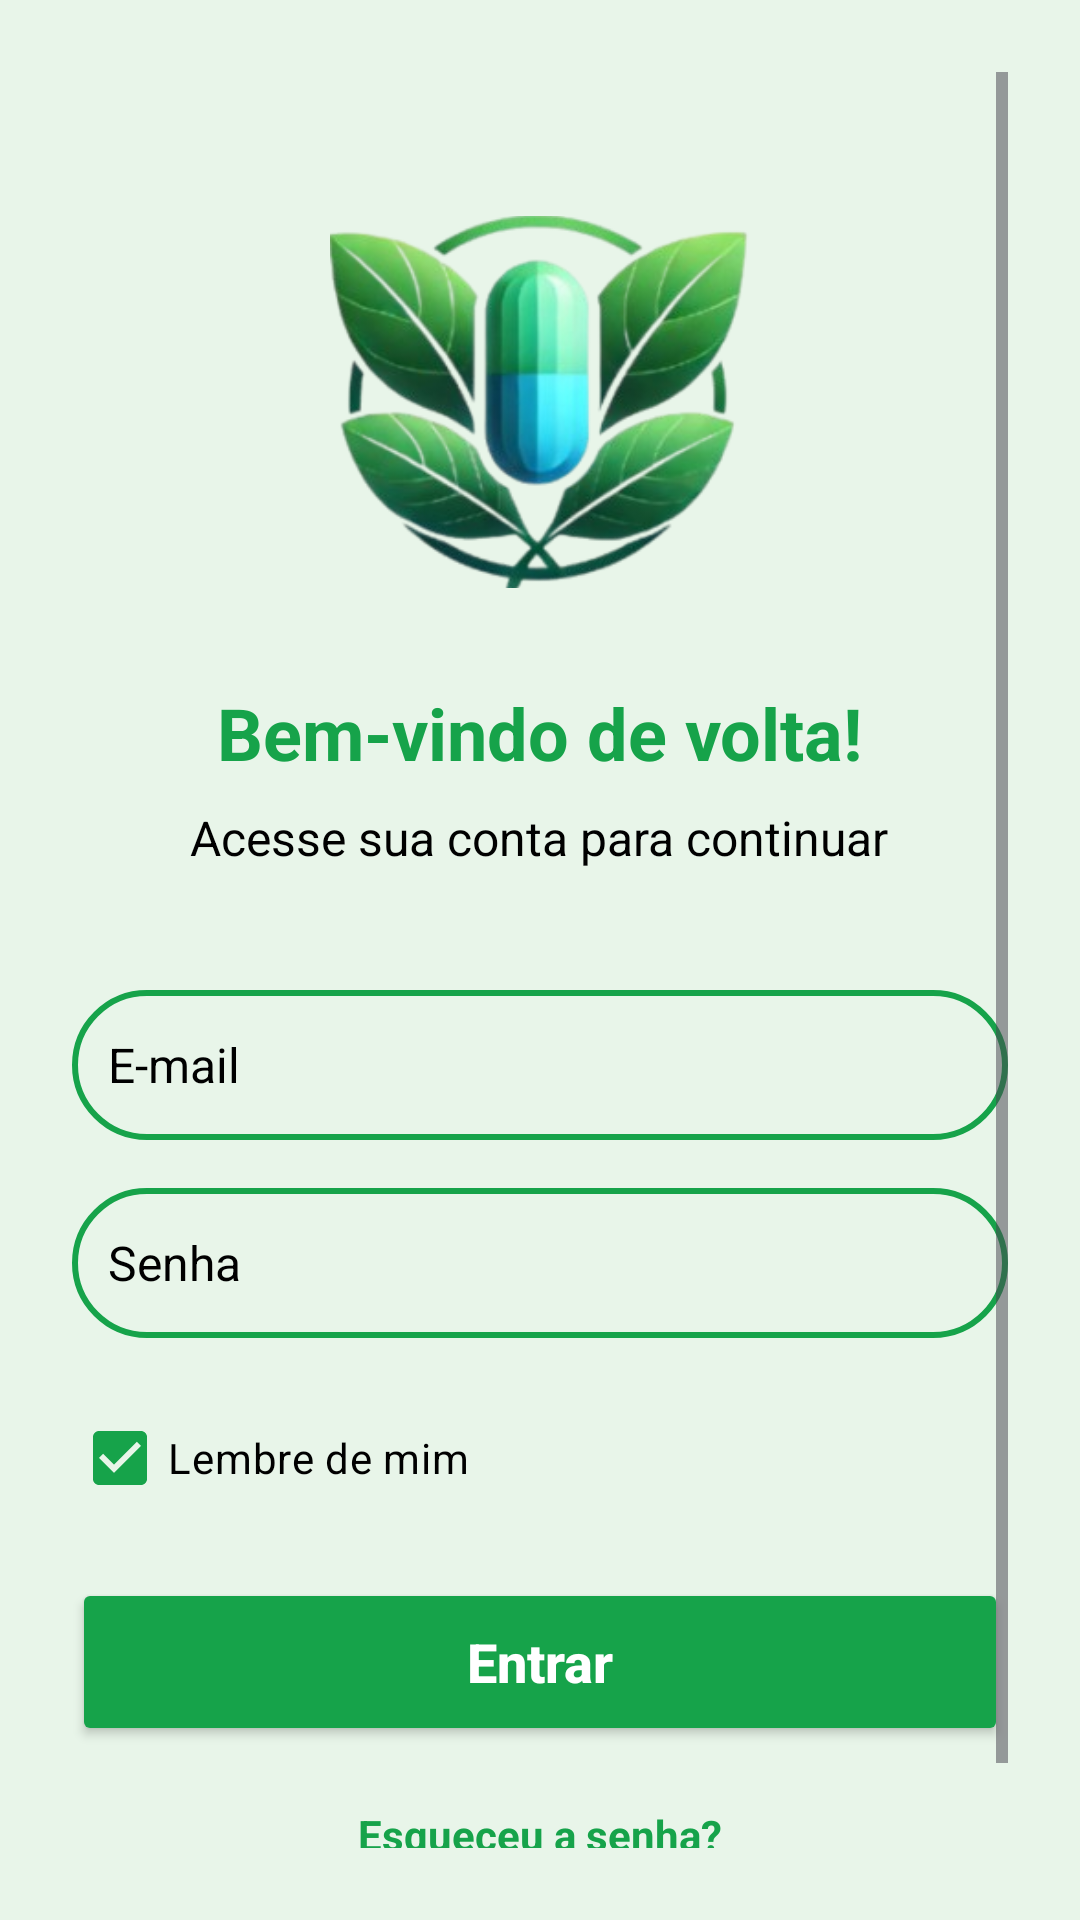

Here is an Android app screen rendered from its layout file. Give the layout XML and the strings, colors and styles it references.
<!-- AndroidManifest.xml: application theme Theme.CarsonUmAplicativoParaDescarteDeMedicamentos -->
<!-- res/layout/activity_tela_de_login.xml -->
<?xml version="1.0" encoding="utf-8"?>
<ScrollView xmlns:android="http://schemas.android.com/apk/res/android"
    android:layout_width="match_parent"
    android:layout_height="match_parent"
    android:background="?android:attr/colorBackground"
    android:padding="24dp"
    android:fitsSystemWindows="true"
    android:fillViewport="true">

    <LinearLayout
        android:layout_width="match_parent"
        android:layout_height="wrap_content"
        android:orientation="vertical"
        android:gravity="center_horizontal">

        <ImageView
            android:id="@+id/logoImage"
            android:layout_width="140dp"
            android:layout_height="140dp"
            android:src="@drawable/ic_logo"
            android:contentDescription="@string/desc_app_logo"
            android:layout_marginTop="40dp"
            android:layout_marginBottom="24dp" />

        <TextView
            android:id="@+id/loginTitle"
            android:layout_width="wrap_content"
            android:layout_height="wrap_content"
            android:text="@string/welcome_back"
            android:textSize="24sp"
            android:textStyle="bold"
            android:textColor="?attr/colorPrimary"
            android:layout_marginBottom="8dp" />

        <TextView
            android:id="@+id/loginSubtitle"
            android:layout_width="wrap_content"
            android:layout_height="wrap_content"
            android:text="@string/login_subtitle"
            android:textSize="16sp"
            android:textColor="?attr/colorOnSurface"
            android:layout_marginBottom="40dp" />

        <EditText
            android:id="@+id/emailInput"
            style="@style/roundedField"
            android:layout_width="match_parent"
            android:layout_height="50dp"
            android:hint="@string/email_hint"
            android:inputType="textEmailAddress"
            android:textColor="?attr/colorOnSurface"
            android:textColorHint="?attr/colorOnSurface"
            android:layout_marginBottom="16dp" />

        <EditText
            android:id="@+id/passwordInput"
            style="@style/roundedField"
            android:layout_width="match_parent"
            android:layout_height="50dp"
            android:hint="@string/password_hint"
            android:inputType="textPassword"
            android:textColor="?attr/colorOnSurface"
            android:textColorHint="?attr/colorOnSurface"
            android:layout_marginBottom="16dp" />

        <CheckBox
            android:id="@+id/chkLembreDeMim"
            android:layout_width="match_parent"
            android:layout_height="wrap_content"
            android:text="@string/chk_remember_me"
            android:textColor="?attr/colorOnSurface"
            android:buttonTint="?attr/colorPrimary"
            android:layout_marginBottom="16dp"
            android:checked="true"/>

        <Button
            android:id="@+id/loginButton"
            android:layout_width="match_parent"
            android:layout_height="56dp"
            android:text="@string/login_button"
            android:textAllCaps="false"
            android:textStyle="bold"
            android:backgroundTint="?attr/colorPrimary"
            android:textColor="?attr/colorOnPrimary"
            android:textSize="18sp"
            android:layout_marginBottom="20dp"
            android:elevation="4dp" />

        <TextView
            android:id="@+id/forgotPassword"
            android:layout_width="wrap_content"
            android:layout_height="wrap_content"
            android:text="@string/forgot_password"
            android:textColor="?attr/colorPrimary"
            android:textStyle="bold"
            android:textSize="14sp"
            android:layout_marginBottom="32dp" />

        <LinearLayout
            android:layout_width="wrap_content"
            android:layout_height="wrap_content"
            android:orientation="horizontal">

            <TextView
                android:layout_width="wrap_content"
                android:layout_height="wrap_content"
                android:text="@string/no_account"
                android:textColor="?attr/colorOnSurface"
                android:textSize="14sp"
                android:layout_marginEnd="4dp"/>

            <TextView
                android:id="@+id/registerLink"
                android:layout_width="wrap_content"
                android:layout_height="wrap_content"
                android:text="@string/register_here"
                android:textColor="?attr/colorPrimary"
                android:textStyle="bold"
                android:textSize="14sp" />
        </LinearLayout>

        <LinearLayout
            android:id="@+id/loadingOverlay"
            android:layout_width="match_parent"
            android:layout_height="match_parent"
            android:background="#80000000"
            android:gravity="center"
            android:visibility="gone"
            android:orientation="vertical"
            android:elevation="10dp">

            <ProgressBar
                android:layout_width="wrap_content"
                android:layout_height="wrap_content"
                android:indeterminateTint="?attr/colorPrimary"/>

            <TextView
                android:layout_width="wrap_content"
                android:layout_height="wrap_content"
                android:text="@string/loading_logging_in"
                android:textColor="#FFFFFF"
                android:textStyle="bold"
                android:layout_marginTop="12dp" />
        </LinearLayout>

    </LinearLayout>
</ScrollView>
<!-- resources referenced by this layout -->
<resources>
  <!-- drawable ic_logo: png bitmap (drawable, 75495 bytes) -->
  <string name="chk_remember_me">Lembre de mim</string>
  <string name="desc_app_logo">Logo do aplicativo</string>
  <string name="email_hint">E-mail</string>
  <string name="forgot_password">Esqueceu a senha?</string>
  <string name="loading_logging_in">Entrando...</string>
  <string name="login_button">Entrar</string>
  <string name="login_subtitle">Acesse sua conta para continuar</string>
  <string name="no_account">Não tem uma conta?</string>
  <string name="password_hint">Senha</string>
  <string name="register_here">Cadastre-se aqui</string>
  <string name="welcome_back">Bem-vindo de volta!</string>
  <style name="roundedField">
          <item name="android:background">@drawable/edit_text_rounded</item>
          <item name="android:paddingLeft">12dp</item>
          <item name="android:paddingRight">12dp</item>
          <item name="android:paddingTop">8dp</item>
          <item name="android:paddingBottom">8dp</item>
          <item name="android:textColor">?attr/colorOnSurface</item>
          <item name="android:textSize">16sp</item>
          <item name="android:gravity">center_vertical</item>
          <item name="android:singleLine">true</item>
      </style>
  <style name="Theme.CarsonUmAplicativoParaDescarteDeMedicamentos" parent="Base.Theme.CarsonUmAplicativoParaDescarteDeMedicamentos" />
  <!-- drawable edit_text_rounded (drawable) -->
  <?xml version="1.0" encoding="utf-8"?>
  <shape xmlns:android="http://schemas.android.com/apk/res/android"
      android:shape="rectangle">
  
      <solid android:color="#FFFFFFFF"/>
      <stroke android:width="2dp" android:color="#008037"/>
      <corners android:radius="100dp"/>
      <padding android:left="12dp" android:top="12dp"
          android:right="12dp" android:bottom="12dp"/>
  </shape>
  <style name="Base.Theme.CarsonUmAplicativoParaDescarteDeMedicamentos" parent="Theme.Material3.DayNight.NoActionBar">
  
          
          <item name="colorPrimary">@color/carson_verde_claro</item>
          <item name="colorOnPrimary">@color/white</item>
          <item name="colorSurface">@color/white</item> 
          <item name="android:colorBackground">@color/carson_verde_suave</item> 
          <item name="colorOnSurface">@color/black</item>
          <item name="colorError">#B00020</item>
          <item name="colorOnError">@color/white</item>
  
      </style>
  <color name="carson_verde_claro">#16A34A</color>
  <color name="white">#FFFFFFFF</color>
  <color name="carson_verde_suave">#E8F5E9</color>
  <color name="black">#FF000000</color>
</resources>
